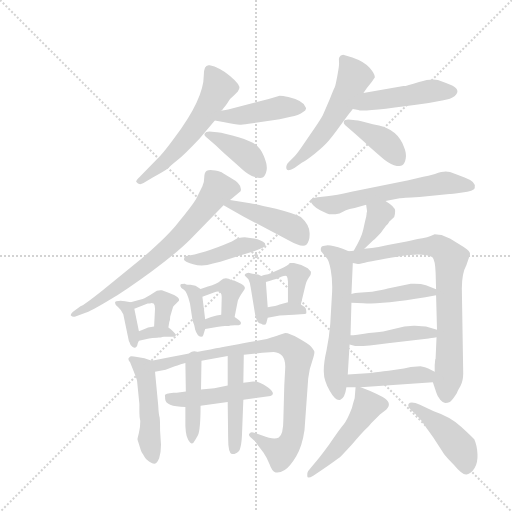
t = 0.00 s
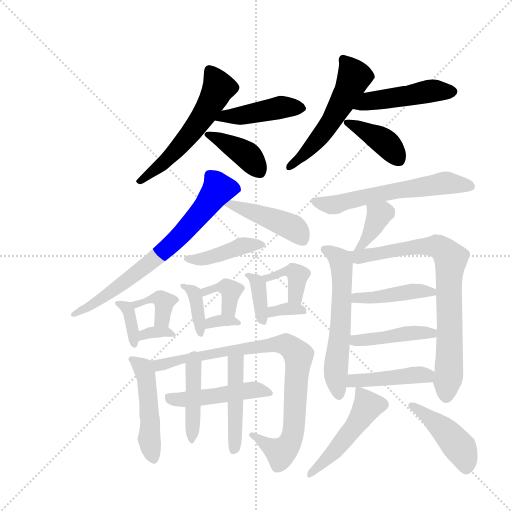
t = 4.03 s
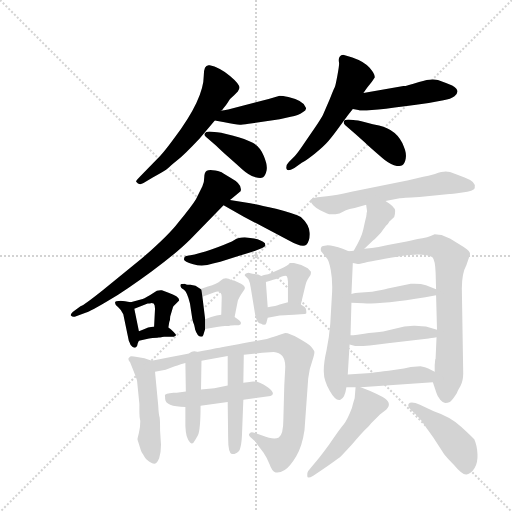
t = 8.06 s
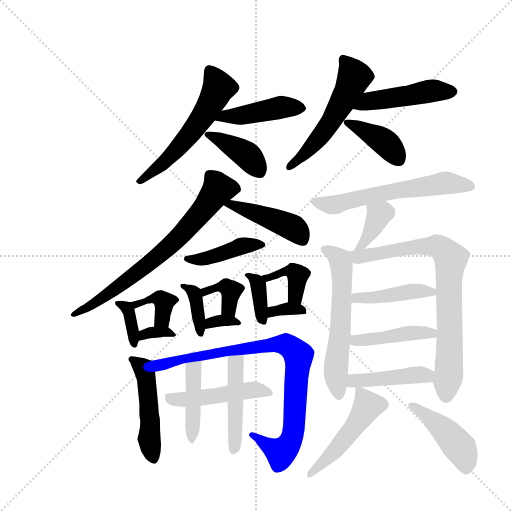
t = 12.09 s
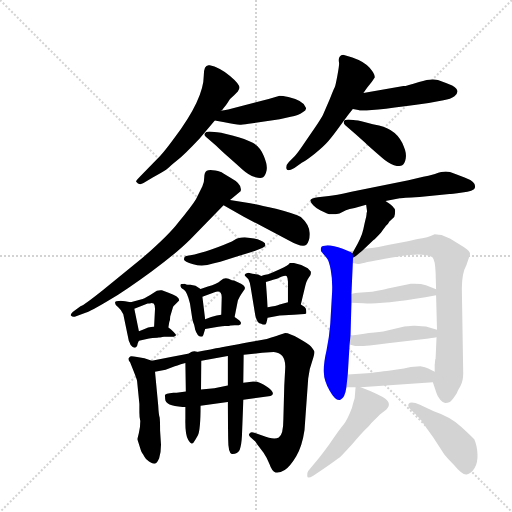
t = 16.12 s
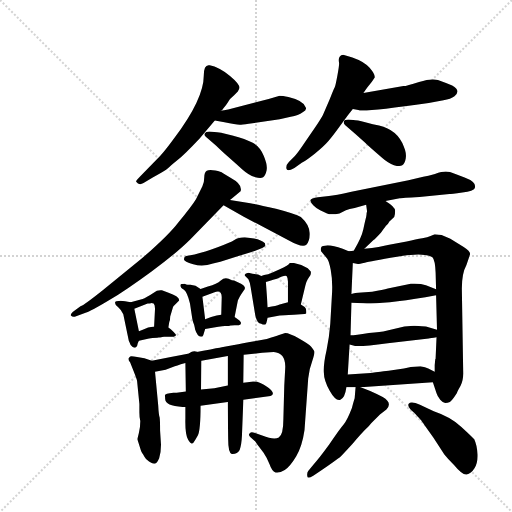
t = 20.16 s

The animated SVG that drew these frames (rendered in a browser with its animation timeline set to each time). Animation: 32 CSS @keyframes rules; one cycle of 20.16 s.

<svg version="1.1" viewBox="0 0 1024 1024" xmlns="http://www.w3.org/2000/svg">
  <g stroke="lightgray" stroke-dasharray="1,1" stroke-width="1" transform="scale(4, 4)">
    <line x1="0" y1="0" x2="256" y2="256"></line>
    <line x1="256" y1="0" x2="0" y2="256"></line>
    <line x1="128" y1="0" x2="128" y2="256"></line>
    <line x1="0" y1="128" x2="256" y2="128"></line>
  </g>
  <g transform="scale(0.92, -0.92) translate(60, -900)">
    <style type="text/css">
      
        @keyframes keyframes0 {
          from {
            stroke: blue;
            stroke-dashoffset: 562;
            stroke-width: 128;
          }
          65% {
            animation-timing-function: step-end;
            stroke: blue;
            stroke-dashoffset: 0;
            stroke-width: 128;
          }
          to {
            stroke: black;
            stroke-width: 1024;
          }
        }
        #make-me-a-hanzi-animation-0 {
          animation: keyframes0 0.7073567708333334s both;
          animation-delay: 0s;
          animation-timing-function: linear;
        }
      
        @keyframes keyframes1 {
          from {
            stroke: blue;
            stroke-dashoffset: 440;
            stroke-width: 128;
          }
          59% {
            animation-timing-function: step-end;
            stroke: blue;
            stroke-dashoffset: 0;
            stroke-width: 128;
          }
          to {
            stroke: black;
            stroke-width: 1024;
          }
        }
        #make-me-a-hanzi-animation-1 {
          animation: keyframes1 0.6080729166666666s both;
          animation-delay: 0.7073567708333334s;
          animation-timing-function: linear;
        }
      
        @keyframes keyframes2 {
          from {
            stroke: blue;
            stroke-dashoffset: 400;
            stroke-width: 128;
          }
          57% {
            animation-timing-function: step-end;
            stroke: blue;
            stroke-dashoffset: 0;
            stroke-width: 128;
          }
          to {
            stroke: black;
            stroke-width: 1024;
          }
        }
        #make-me-a-hanzi-animation-2 {
          animation: keyframes2 0.5755208333333334s both;
          animation-delay: 1.3154296875s;
          animation-timing-function: linear;
        }
      
        @keyframes keyframes3 {
          from {
            stroke: blue;
            stroke-dashoffset: 540;
            stroke-width: 128;
          }
          64% {
            animation-timing-function: step-end;
            stroke: blue;
            stroke-dashoffset: 0;
            stroke-width: 128;
          }
          to {
            stroke: black;
            stroke-width: 1024;
          }
        }
        #make-me-a-hanzi-animation-3 {
          animation: keyframes3 0.689453125s both;
          animation-delay: 1.8909505208333335s;
          animation-timing-function: linear;
        }
      
        @keyframes keyframes4 {
          from {
            stroke: blue;
            stroke-dashoffset: 468;
            stroke-width: 128;
          }
          60% {
            animation-timing-function: step-end;
            stroke: blue;
            stroke-dashoffset: 0;
            stroke-width: 128;
          }
          to {
            stroke: black;
            stroke-width: 1024;
          }
        }
        #make-me-a-hanzi-animation-4 {
          animation: keyframes4 0.630859375s both;
          animation-delay: 2.5804036458333335s;
          animation-timing-function: linear;
        }
      
        @keyframes keyframes5 {
          from {
            stroke: blue;
            stroke-dashoffset: 401;
            stroke-width: 128;
          }
          57% {
            animation-timing-function: step-end;
            stroke: blue;
            stroke-dashoffset: 0;
            stroke-width: 128;
          }
          to {
            stroke: black;
            stroke-width: 1024;
          }
        }
        #make-me-a-hanzi-animation-5 {
          animation: keyframes5 0.5763346354166666s both;
          animation-delay: 3.2112630208333335s;
          animation-timing-function: linear;
        }
      
        @keyframes keyframes6 {
          from {
            stroke: blue;
            stroke-dashoffset: 714;
            stroke-width: 128;
          }
          70% {
            animation-timing-function: step-end;
            stroke: blue;
            stroke-dashoffset: 0;
            stroke-width: 128;
          }
          to {
            stroke: black;
            stroke-width: 1024;
          }
        }
        #make-me-a-hanzi-animation-6 {
          animation: keyframes6 0.8310546875s both;
          animation-delay: 3.78759765625s;
          animation-timing-function: linear;
        }
      
        @keyframes keyframes7 {
          from {
            stroke: blue;
            stroke-dashoffset: 443;
            stroke-width: 128;
          }
          59% {
            animation-timing-function: step-end;
            stroke: blue;
            stroke-dashoffset: 0;
            stroke-width: 128;
          }
          to {
            stroke: black;
            stroke-width: 1024;
          }
        }
        #make-me-a-hanzi-animation-7 {
          animation: keyframes7 0.6105143229166666s both;
          animation-delay: 4.61865234375s;
          animation-timing-function: linear;
        }
      
        @keyframes keyframes8 {
          from {
            stroke: blue;
            stroke-dashoffset: 426;
            stroke-width: 128;
          }
          58% {
            animation-timing-function: step-end;
            stroke: blue;
            stroke-dashoffset: 0;
            stroke-width: 128;
          }
          to {
            stroke: black;
            stroke-width: 1024;
          }
        }
        #make-me-a-hanzi-animation-8 {
          animation: keyframes8 0.5966796875s both;
          animation-delay: 5.229166666666667s;
          animation-timing-function: linear;
        }
      
        @keyframes keyframes9 {
          from {
            stroke: blue;
            stroke-dashoffset: 357;
            stroke-width: 128;
          }
          54% {
            animation-timing-function: step-end;
            stroke: blue;
            stroke-dashoffset: 0;
            stroke-width: 128;
          }
          to {
            stroke: black;
            stroke-width: 1024;
          }
        }
        #make-me-a-hanzi-animation-9 {
          animation: keyframes9 0.54052734375s both;
          animation-delay: 5.825846354166667s;
          animation-timing-function: linear;
        }
      
        @keyframes keyframes10 {
          from {
            stroke: blue;
            stroke-dashoffset: 378;
            stroke-width: 128;
          }
          55% {
            animation-timing-function: step-end;
            stroke: blue;
            stroke-dashoffset: 0;
            stroke-width: 128;
          }
          to {
            stroke: black;
            stroke-width: 1024;
          }
        }
        #make-me-a-hanzi-animation-10 {
          animation: keyframes10 0.5576171875s both;
          animation-delay: 6.366373697916667s;
          animation-timing-function: linear;
        }
      
        @keyframes keyframes11 {
          from {
            stroke: blue;
            stroke-dashoffset: 333;
            stroke-width: 128;
          }
          52% {
            animation-timing-function: step-end;
            stroke: blue;
            stroke-dashoffset: 0;
            stroke-width: 128;
          }
          to {
            stroke: black;
            stroke-width: 1024;
          }
        }
        #make-me-a-hanzi-animation-11 {
          animation: keyframes11 0.52099609375s both;
          animation-delay: 6.923990885416667s;
          animation-timing-function: linear;
        }
      
        @keyframes keyframes12 {
          from {
            stroke: blue;
            stroke-dashoffset: 373;
            stroke-width: 128;
          }
          55% {
            animation-timing-function: step-end;
            stroke: blue;
            stroke-dashoffset: 0;
            stroke-width: 128;
          }
          to {
            stroke: black;
            stroke-width: 1024;
          }
        }
        #make-me-a-hanzi-animation-12 {
          animation: keyframes12 0.5535481770833334s both;
          animation-delay: 7.444986979166667s;
          animation-timing-function: linear;
        }
      
        @keyframes keyframes13 {
          from {
            stroke: blue;
            stroke-dashoffset: 373;
            stroke-width: 128;
          }
          55% {
            animation-timing-function: step-end;
            stroke: blue;
            stroke-dashoffset: 0;
            stroke-width: 128;
          }
          to {
            stroke: black;
            stroke-width: 1024;
          }
        }
        #make-me-a-hanzi-animation-13 {
          animation: keyframes13 0.5535481770833334s both;
          animation-delay: 7.99853515625s;
          animation-timing-function: linear;
        }
      
        @keyframes keyframes14 {
          from {
            stroke: blue;
            stroke-dashoffset: 330;
            stroke-width: 128;
          }
          52% {
            animation-timing-function: step-end;
            stroke: blue;
            stroke-dashoffset: 0;
            stroke-width: 128;
          }
          to {
            stroke: black;
            stroke-width: 1024;
          }
        }
        #make-me-a-hanzi-animation-14 {
          animation: keyframes14 0.5185546875s both;
          animation-delay: 8.552083333333334s;
          animation-timing-function: linear;
        }
      
        @keyframes keyframes15 {
          from {
            stroke: blue;
            stroke-dashoffset: 367;
            stroke-width: 128;
          }
          54% {
            animation-timing-function: step-end;
            stroke: blue;
            stroke-dashoffset: 0;
            stroke-width: 128;
          }
          to {
            stroke: black;
            stroke-width: 1024;
          }
        }
        #make-me-a-hanzi-animation-15 {
          animation: keyframes15 0.5486653645833334s both;
          animation-delay: 9.070638020833334s;
          animation-timing-function: linear;
        }
      
        @keyframes keyframes16 {
          from {
            stroke: blue;
            stroke-dashoffset: 392;
            stroke-width: 128;
          }
          56% {
            animation-timing-function: step-end;
            stroke: blue;
            stroke-dashoffset: 0;
            stroke-width: 128;
          }
          to {
            stroke: black;
            stroke-width: 1024;
          }
        }
        #make-me-a-hanzi-animation-16 {
          animation: keyframes16 0.5690104166666666s both;
          animation-delay: 9.619303385416668s;
          animation-timing-function: linear;
        }
      
        @keyframes keyframes17 {
          from {
            stroke: blue;
            stroke-dashoffset: 333;
            stroke-width: 128;
          }
          52% {
            animation-timing-function: step-end;
            stroke: blue;
            stroke-dashoffset: 0;
            stroke-width: 128;
          }
          to {
            stroke: black;
            stroke-width: 1024;
          }
        }
        #make-me-a-hanzi-animation-17 {
          animation: keyframes17 0.52099609375s both;
          animation-delay: 10.188313802083334s;
          animation-timing-function: linear;
        }
      
        @keyframes keyframes18 {
          from {
            stroke: blue;
            stroke-dashoffset: 486;
            stroke-width: 128;
          }
          61% {
            animation-timing-function: step-end;
            stroke: blue;
            stroke-dashoffset: 0;
            stroke-width: 128;
          }
          to {
            stroke: black;
            stroke-width: 1024;
          }
        }
        #make-me-a-hanzi-animation-18 {
          animation: keyframes18 0.6455078125s both;
          animation-delay: 10.709309895833334s;
          animation-timing-function: linear;
        }
      
        @keyframes keyframes19 {
          from {
            stroke: blue;
            stroke-dashoffset: 875;
            stroke-width: 128;
          }
          74% {
            animation-timing-function: step-end;
            stroke: blue;
            stroke-dashoffset: 0;
            stroke-width: 128;
          }
          to {
            stroke: black;
            stroke-width: 1024;
          }
        }
        #make-me-a-hanzi-animation-19 {
          animation: keyframes19 0.9620768229166666s both;
          animation-delay: 11.354817708333334s;
          animation-timing-function: linear;
        }
      
        @keyframes keyframes20 {
          from {
            stroke: blue;
            stroke-dashoffset: 478;
            stroke-width: 128;
          }
          61% {
            animation-timing-function: step-end;
            stroke: blue;
            stroke-dashoffset: 0;
            stroke-width: 128;
          }
          to {
            stroke: black;
            stroke-width: 1024;
          }
        }
        #make-me-a-hanzi-animation-20 {
          animation: keyframes20 0.6389973958333334s both;
          animation-delay: 12.31689453125s;
          animation-timing-function: linear;
        }
      
        @keyframes keyframes21 {
          from {
            stroke: blue;
            stroke-dashoffset: 425;
            stroke-width: 128;
          }
          58% {
            animation-timing-function: step-end;
            stroke: blue;
            stroke-dashoffset: 0;
            stroke-width: 128;
          }
          to {
            stroke: black;
            stroke-width: 1024;
          }
        }
        #make-me-a-hanzi-animation-21 {
          animation: keyframes21 0.5958658854166666s both;
          animation-delay: 12.955891927083334s;
          animation-timing-function: linear;
        }
      
        @keyframes keyframes22 {
          from {
            stroke: blue;
            stroke-dashoffset: 463;
            stroke-width: 128;
          }
          60% {
            animation-timing-function: step-end;
            stroke: blue;
            stroke-dashoffset: 0;
            stroke-width: 128;
          }
          to {
            stroke: black;
            stroke-width: 1024;
          }
        }
        #make-me-a-hanzi-animation-22 {
          animation: keyframes22 0.6267903645833334s both;
          animation-delay: 13.5517578125s;
          animation-timing-function: linear;
        }
      
        @keyframes keyframes23 {
          from {
            stroke: blue;
            stroke-dashoffset: 603;
            stroke-width: 128;
          }
          66% {
            animation-timing-function: step-end;
            stroke: blue;
            stroke-dashoffset: 0;
            stroke-width: 128;
          }
          to {
            stroke: black;
            stroke-width: 1024;
          }
        }
        #make-me-a-hanzi-animation-23 {
          animation: keyframes23 0.74072265625s both;
          animation-delay: 14.178548177083334s;
          animation-timing-function: linear;
        }
      
        @keyframes keyframes24 {
          from {
            stroke: blue;
            stroke-dashoffset: 371;
            stroke-width: 128;
          }
          55% {
            animation-timing-function: step-end;
            stroke: blue;
            stroke-dashoffset: 0;
            stroke-width: 128;
          }
          to {
            stroke: black;
            stroke-width: 1024;
          }
        }
        #make-me-a-hanzi-animation-24 {
          animation: keyframes24 0.5519205729166666s both;
          animation-delay: 14.919270833333334s;
          animation-timing-function: linear;
        }
      
        @keyframes keyframes25 {
          from {
            stroke: blue;
            stroke-dashoffset: 588;
            stroke-width: 128;
          }
          66% {
            animation-timing-function: step-end;
            stroke: blue;
            stroke-dashoffset: 0;
            stroke-width: 128;
          }
          to {
            stroke: black;
            stroke-width: 1024;
          }
        }
        #make-me-a-hanzi-animation-25 {
          animation: keyframes25 0.728515625s both;
          animation-delay: 15.47119140625s;
          animation-timing-function: linear;
        }
      
        @keyframes keyframes26 {
          from {
            stroke: blue;
            stroke-dashoffset: 784;
            stroke-width: 128;
          }
          72% {
            animation-timing-function: step-end;
            stroke: blue;
            stroke-dashoffset: 0;
            stroke-width: 128;
          }
          to {
            stroke: black;
            stroke-width: 1024;
          }
        }
        #make-me-a-hanzi-animation-26 {
          animation: keyframes26 0.8880208333333334s both;
          animation-delay: 16.19970703125s;
          animation-timing-function: linear;
        }
      
        @keyframes keyframes27 {
          from {
            stroke: blue;
            stroke-dashoffset: 427;
            stroke-width: 128;
          }
          58% {
            animation-timing-function: step-end;
            stroke: blue;
            stroke-dashoffset: 0;
            stroke-width: 128;
          }
          to {
            stroke: black;
            stroke-width: 1024;
          }
        }
        #make-me-a-hanzi-animation-27 {
          animation: keyframes27 0.5974934895833334s both;
          animation-delay: 17.087727864583332s;
          animation-timing-function: linear;
        }
      
        @keyframes keyframes28 {
          from {
            stroke: blue;
            stroke-dashoffset: 437;
            stroke-width: 128;
          }
          59% {
            animation-timing-function: step-end;
            stroke: blue;
            stroke-dashoffset: 0;
            stroke-width: 128;
          }
          to {
            stroke: black;
            stroke-width: 1024;
          }
        }
        #make-me-a-hanzi-animation-28 {
          animation: keyframes28 0.6056315104166666s both;
          animation-delay: 17.685221354166664s;
          animation-timing-function: linear;
        }
      
        @keyframes keyframes29 {
          from {
            stroke: blue;
            stroke-dashoffset: 437;
            stroke-width: 128;
          }
          59% {
            animation-timing-function: step-end;
            stroke: blue;
            stroke-dashoffset: 0;
            stroke-width: 128;
          }
          to {
            stroke: black;
            stroke-width: 1024;
          }
        }
        #make-me-a-hanzi-animation-29 {
          animation: keyframes29 0.6056315104166666s both;
          animation-delay: 18.290852864583332s;
          animation-timing-function: linear;
        }
      
        @keyframes keyframes30 {
          from {
            stroke: blue;
            stroke-dashoffset: 490;
            stroke-width: 128;
          }
          61% {
            animation-timing-function: step-end;
            stroke: blue;
            stroke-dashoffset: 0;
            stroke-width: 128;
          }
          to {
            stroke: black;
            stroke-width: 1024;
          }
        }
        #make-me-a-hanzi-animation-30 {
          animation: keyframes30 0.6487630208333334s both;
          animation-delay: 18.896484375s;
          animation-timing-function: linear;
        }
      
        @keyframes keyframes31 {
          from {
            stroke: blue;
            stroke-dashoffset: 442;
            stroke-width: 128;
          }
          59% {
            animation-timing-function: step-end;
            stroke: blue;
            stroke-dashoffset: 0;
            stroke-width: 128;
          }
          to {
            stroke: black;
            stroke-width: 1024;
          }
        }
        #make-me-a-hanzi-animation-31 {
          animation: keyframes31 0.6097005208333334s both;
          animation-delay: 19.545247395833332s;
          animation-timing-function: linear;
        }
      
    </style>
    
      <path d="M 420 659 L 422 660 Q 424 662 433 674 Q 440 687 449 693 L 457 701 L 460 707 Q 464 715 440 735 Q 416 754 396 758 Q 383 761 383 736 Q 383 685 319 600 Q 297 570 288 561 L 244 516 Q 235 507 236 505 Q 242 496 252 502 L 272 514 Q 300 529 305 534 Q 310 539 326 552 Q 341 564 374 599 L 407 638 C 426 661 399 638 420 659 Z" fill="lightgray"></path>
    
      <path d="M 407 638 L 428 634 Q 456 628 464 629 Q 471 629 489 632 L 548 641 L 572 646 Q 589 649 598 656 Q 607 660 605 666 Q 601 681 567 689 Q 554 692 548 692 L 524 685 L 436 662 Q 426 660 420 659 C 390 654 378 644 407 638 Z" fill="lightgray"></path>
    
      <path d="M 410 583 Q 419 574 436.5 558.5 Q 454 543 467.5 531 Q 481 519 494 515 Q 507 511 512 514.5 Q 517 518 519.5 529.5 Q 522 541 513.5 561 Q 505 581 489.5 589.5 Q 474 598 445 605.5 Q 416 613 406 613 L 395 614 Q 387 614 385 610 Q 383 606 388 602 L 410 583 Z" fill="lightgray"></path>
    
      <path d="M 730 698 L 738 709 Q 743 716 748 722 L 755 732 Q 755 739 743.5 752.5 Q 732 766 706 775 L 686 781 Q 674 779 677 764 Q 678 760 673.5 736 Q 669 712 667.5 710 Q 666 708 657 685 L 642 650 Q 638 642 623 620 L 601 588 Q 587 567 581 561 L 568 548 Q 561 541 562.5 533.5 Q 564 526 580 535 L 596 546 Q 607 552 625.5 567 Q 644 582 653.5 593 Q 663 604 677.5 624 Q 692 644 695 648 L 707 663 L 730 698 Z" fill="lightgray"></path>
    
      <path d="M 707 663 L 719 661 Q 725 655 872 676 L 904 682 Q 920 685 928 691 Q 943 703 923 714 Q 906 721 892 726 Q 878 730 851 722 Q 824 713 817 713 L 730 698 C 700 693 677 668 707 663 Z" fill="lightgray"></path>
    
      <path d="M 712 609 Q 722 600 739.5 584.5 Q 757 569 770.5 557 Q 784 545 796.5 541 Q 809 537 814.5 540.5 Q 820 544 822 555.5 Q 824 567 818 581 Q 804 618 764 627 Q 752 630 734 634.5 Q 716 639 708 639 L 697 640 Q 689 640 687.5 636 Q 686 632 690 628 L 712 609 Z" fill="lightgray"></path>
    
      <path d="M 440 465 L 448 472 L 463 484 Q 468 499 442 513 L 424 524 Q 421 527 408 529.5 Q 395 532 389.5 529 Q 384 526 384 514 Q 384 502 380 495 L 366 467 Q 357 452 328 417 Q 306 388 248 338 L 162 268 Q 123 237 115 234 L 98 222 Q 93 217 94 214 Q 98 210 104 212 L 126 220 Q 137 223 176 246.5 Q 215 270 269.5 310 Q 324 350 354 380 L 426 454 L 440 465 Z" fill="lightgray"></path>
    
      <path d="M 426 454 L 470 429 L 566 378 Q 598 360 606 368 Q 614 376 613 394 Q 612 412 594 428 Q 582 435 540 446 Q 498 456 484 458 L 440 465 C 410 470 400 469 426 454 Z" fill="lightgray"></path>
    
      <path d="M 340 336 Q 340 332 360 325.5 Q 380 319 403 327 L 419 331 L 460 344 Q 477 349 495 355 L 510 361 Q 514 363 517 366 L 516 371 Q 508 379 488 382 L 472 384 Q 458 384 449.5 378.5 Q 441 373 413 362.5 Q 385 352 363 347 L 348 344 Q 340 344 340 336 Z" fill="lightgray"></path>
    
      <path d="M 242 180 L 232 229 C 229 242 229 242 224 243 L 212 245 L 202 246 Q 190 246 190 242 Q 190 237 197 232 Q 204 226 208 217 L 220 159 Q 221 157 224 150 Q 229 144 232 144 Q 235 144 238 148 Q 239 154 242 159 C 245 165 245 165 242 180 Z" fill="lightgray"></path>
    
      <path d="M 232 229 L 261 240 Q 265 240 268 241 Q 270 242 274 240 Q 277 237 277 229 L 275 190 C 273 160 301 158 306 188 L 308 200 Q 310 204 310 212 L 316 232 L 317 234 L 329 246 Q 333 254 305 264 L 292 269 Q 281 270 275 264 Q 257 252 250 250 L 224 243 C 195 235 204 218 232 229 Z" fill="lightgray"></path>
    
      <path d="M 275 190 L 262 188 Q 254 184 242 180 C 214 170 213 152 242 159 L 264 164 Q 270 166 282 166 L 292 168 L 318 168 L 323 171 Q 323 173 317 179 Q 311 185 306 188 L 275 190 Z" fill="lightgray"></path>
    
      <path d="M 386 206 L 380 255 C 378 271 378 271 376 272 L 365 279 L 354 281 L 348 281 Q 344 281 342 283 Q 332 283 332 280 Q 332 274 340 270 Q 347 265 353 240 L 358 207 Q 359 201 362 194 Q 364 186 364 184 Q 369 168 377 168 Q 381 168 382 172 L 386 185 L 386 206 Z" fill="lightgray"></path>
    
      <path d="M 380 255 L 405 264 Q 422 272 422 254 L 421 216 C 420 186 444 182 450 211 L 457 246 Q 458 250 464 260 L 471 270 Q 473 272 472 276 Q 470 280 464 283 L 449 290 Q 445 290 437 294 Q 428 298 420 290 Q 412 282 392 277 L 376 272 C 347 263 352 245 380 255 Z" fill="lightgray"></path>
    
      <path d="M 421 216 L 411 214 L 399 211 L 386 206 C 358 195 356 180 386 185 L 405 188 Q 426 192 435 192 L 450 193 L 459 193 Q 464 194 464 198 Q 464 202 450 211 C 437 219 437 219 421 216 Z" fill="lightgray"></path>
    
      <path d="M 522 232 L 518 287 C 517 296 517 296 508 300 L 501 303 L 489 305 L 480 307 Q 469 304 473 300 L 480 293 Q 484 285 485 275 L 495 214 Q 499 196 508 196 Q 510 194 514 194 Q 518 194 519 198 Q 520 201 522 209 L 522 232 Z" fill="lightgray"></path>
    
      <path d="M 518 287 L 529 290 Q 532 292 542 294 Q 559 303 563 300 Q 566 296 566 288 L 566 243 C 566 213 587 209 594 238 L 604 280 Q 606 288 609 293 L 615 302 Q 616 304 616 309 L 609 317 L 595 324 L 579 328 L 570 328 Q 568 323 547 314 Q 525 304 523 304 L 514 302 L 508 300 C 480 291 489 279 518 287 Z" fill="lightgray"></path>
    
      <path d="M 566 243 L 558 241 L 548 238 Q 541 235 522 232 C 492 227 493 203 522 209 L 548 214 Q 572 216 579 216 L 594 217 Q 604 217 606 219 Q 606 225 605 229 Q 603 233 594 238 C 580 246 580 246 566 243 Z" fill="lightgray"></path>
    
      <path d="M 270 116 L 254 121 L 238 124 Q 226 126 223 125 L 220 122 L 219 120 Q 219 116 223 112 L 231 92 Q 238 74 238 72 L 243 22 L 243 3 Q 243 -9 245 -15 Q 245 -29 242 -41 L 239 -53 L 239 -56 L 246 -78 Q 247 -81 249 -85 Q 251 -88 254 -93 Q 256 -98 264 -103 Q 272 -108 275 -108 Q 281 -108 286 -96 Q 290 -84 290 -67 L 288 -36 Q 288 -12 287 -7 Q 285 -2 284 18 L 277 92 C 275 114 275 114 270 116 Z" fill="lightgray"></path>
    
      <path d="M 470 129 L 510 133 L 535 135 Q 562 133 560 99 L 558 62 L 556 -12 Q 556 -45 546 -51 Q 536 -57 510 -47 L 493 -41 Q 486 -38 483 -42 Q 479 -45 484 -50 L 495 -60 L 499 -66 L 513 -84 Q 520 -94 526 -109 Q 531 -124 539 -127 Q 547 -129 559 -122 Q 571 -114 584 -92 Q 597 -70 602 -35 L 610 77 Q 612 98 619 116 Q 625 133 623 137 Q 621 141 616 147 Q 611 152 590 164 Q 569 176 560 176 L 545 171 Q 542 170 520 163 L 493 158 Q 466 153 449 150 Q 432 147 422 145 Q 412 143 281 118 L 270 116 C 241 111 247 87 277 92 L 300 96 L 320 104 Q 325 105 333 108 L 343 111 L 378 116 L 435 126 L 470 129 Z" fill="lightgray"></path>
    
      <path d="M 299 33 Q 299 16 343 15 L 376 18 L 435 26 L 469 31 L 528 39 Q 541 44 522 58 Q 503 72 490 70.5 Q 477 69 469 68 L 435 62 L 406 56 L 377 53 L 344 49 L 324 46 L 317 46 Q 298 44 298.5 40.5 Q 299 37 299 33 Z" fill="lightgray"></path>
    
      <path d="M 343 15 L 343 -9 Q 342 -44 349 -56 Q 355 -67 360 -63 Q 364 -58 370 -47 Q 376 -35 376 18 L 377 53 L 378 116 C 378 146 343 141 343 111 L 344 49 L 343 15 Z" fill="lightgray"></path>
    
      <path d="M 435 26 L 436 -54 Q 436 -85 444 -87 Q 456 -87 461 -78 Q 465 -68 466 -47 L 469 31 L 469 68 L 470 129 C 470 159 435 156 435 126 L 435 62 L 435 26 Z" fill="lightgray"></path>
    
      <path d="M 778 463 L 809 469 Q 813 470 852 472 L 917 478 Q 920 478 945 481.5 Q 970 485 972 491 Q 977 504 950 514 L 930 522 Q 917 527 909 527 Q 901 527 885.5 522 Q 870 517 860 516 L 828 508 L 704 483 Q 668 475 655 474 L 631 471 Q 616 469 615 465 Q 614 461 621.5 453.5 Q 629 446 636 443 L 651 436 Q 659 432 678 436 L 692 443 Q 699 446 711 448 L 736 455 L 778 463 Z" fill="lightgray"></path>
    
      <path d="M 732 359 L 752 378 Q 756 381 768 394 Q 774 403 776 405 Q 777 406 779 409 Q 781 411 783 413 Q 784 414 786 418 L 797 428 Q 799 433 799 442 Q 799 450 778 463 C 753 479 732 485 736 455 L 738 440 L 737 437 Q 737 434 736 428 Q 734 421 730 402 Q 726 383 709 355 C 694 329 710 338 732 359 Z" fill="lightgray"></path>
    
      <path d="M 704 261 L 707 328 C 708 350 708 350 698 354 L 685 359 Q 658 369 646 366 Q 635 366 638 354 L 651 338 Q 655 334 659 313 Q 663 292 662 266 L 658 196 Q 656 169 650 139 Q 643 109 644 91 Q 644 73 657 50 Q 670 27 680 31 Q 690 35 693 58 L 696 86 L 700 151 L 702 171 L 704 242 L 704 261 Z" fill="lightgray"></path>
    
      <path d="M 707 328 L 718 326 Q 721 326 733 329 Q 745 332 803 342 Q 861 352 880 341 Q 886 335 887 307 L 888 271 L 888 258 L 890 183 L 889 167 L 887 122 L 887 120 Q 886 119 886 117 L 885 106 L 885 92 C 884 62 878 79 881 69 L 889 45 Q 891 38 897 31 Q 903 24 908 24 Q 913 24 918 26 Q 922 28 933 45 Q 934 49 941 61 Q 947 72 947 88 L 944 273 Q 944 306 954 324 Q 962 347 962 348 Q 962 354 948 363 L 919 381 L 900 389 Q 887 391 885 391 Q 882 390 876 387 Q 870 384 858 382 Q 845 380 824 375 L 786 368 Q 767 363 732 359 L 709 355 L 698 354 C 668 350 677 330 707 328 Z" fill="lightgray"></path>
    
      <path d="M 726 264 Q 710 263 704 261 C 675 254 674 243 704 242 L 730 241 Q 774 237 888 258 C 910 262 910 262 888 271 L 866 280 Q 854 284 833 283 L 783 273 Q 773 270 749 266 L 726 264 Z" fill="lightgray"></path>
    
      <path d="M 819 190 L 780 181 Q 768 178 742 176 Q 712 171 702 171 C 672 169 671 158 700 151 L 708 149 Q 716 145 783 154 L 872 164 Q 876 165 889 167 C 919 172 919 175 890 183 L 866 190 Q 846 192 842 192 L 839 192 L 819 190 Z" fill="lightgray"></path>
    
      <path d="M 746 89 L 696 86 C 666 84 663 58 693 58 L 713 58 L 724 58 L 881 69 C 911 71 912 79 885 92 L 871 99 Q 865 102 854 104 L 833 102 L 818 99 Q 777 93 767 92 Q 757 91 746 89 Z" fill="lightgray"></path>
    
      <path d="M 713 58 L 711 34 Q 709 28 705 13 Q 695 -13 687 -23 Q 679 -32 656 -66 Q 632 -99 623 -108 L 610 -124 Q 607 -128 608 -135 Q 608 -142 621 -134 L 638 -123 Q 671 -100 679 -94 Q 686 -87 707 -64 Q 727 -41 732 -36 Q 737 -31 742 -26 Q 747 -20 748 -19 L 766 -1 L 780 10 Q 794 24 772 37 Q 742 52 724 58 C 713 62 713 62 713 58 Z" fill="lightgray"></path>
    
      <path d="M 843 24 Q 832 27 828.5 22.5 Q 825 18 833 9 L 841 2 L 856 -14 Q 857 -16 882 -51 L 906 -88 Q 914 -98 927 -111 Q 945 -133 954.5 -131.5 Q 964 -130 971.5 -118 Q 979 -106 978 -87 Q 977 -68 971 -55 Q 967 -50 943 -28 Q 919 -6 883 6 Q 854 19 853 20 L 843 24 Z" fill="lightgray"></path>
    
    
      <clipPath id="make-me-a-hanzi-clip-0">
        <path d="M 420 659 L 422 660 Q 424 662 433 674 Q 440 687 449 693 L 457 701 L 460 707 Q 464 715 440 735 Q 416 754 396 758 Q 383 761 383 736 Q 383 685 319 600 Q 297 570 288 561 L 244 516 Q 235 507 236 505 Q 242 496 252 502 L 272 514 Q 300 529 305 534 Q 310 539 326 552 Q 341 564 374 599 L 407 638 C 426 661 399 638 420 659 Z"></path>
      </clipPath>
      <path clip-path="url(#make-me-a-hanzi-clip-0)" d="M 397 743 L 415 710 L 376 639 L 309 558 L 244 508" fill="none" id="make-me-a-hanzi-animation-0" stroke-dasharray="434 868" stroke-linecap="round"></path>
    
      <clipPath id="make-me-a-hanzi-clip-1">
        <path d="M 407 638 L 428 634 Q 456 628 464 629 Q 471 629 489 632 L 548 641 L 572 646 Q 589 649 598 656 Q 607 660 605 666 Q 601 681 567 689 Q 554 692 548 692 L 524 685 L 436 662 Q 426 660 420 659 C 390 654 378 644 407 638 Z"></path>
      </clipPath>
      <path clip-path="url(#make-me-a-hanzi-clip-1)" d="M 413 641 L 549 667 L 595 666" fill="none" id="make-me-a-hanzi-animation-1" stroke-dasharray="312 624" stroke-linecap="round"></path>
    
      <clipPath id="make-me-a-hanzi-clip-2">
        <path d="M 410 583 Q 419 574 436.5 558.5 Q 454 543 467.5 531 Q 481 519 494 515 Q 507 511 512 514.5 Q 517 518 519.5 529.5 Q 522 541 513.5 561 Q 505 581 489.5 589.5 Q 474 598 445 605.5 Q 416 613 406 613 L 395 614 Q 387 614 385 610 Q 383 606 388 602 L 410 583 Z"></path>
      </clipPath>
      <path clip-path="url(#make-me-a-hanzi-clip-2)" d="M 392 608 L 472 566 L 506 524" fill="none" id="make-me-a-hanzi-animation-2" stroke-dasharray="272 544" stroke-linecap="round"></path>
    
      <clipPath id="make-me-a-hanzi-clip-3">
        <path d="M 730 698 L 738 709 Q 743 716 748 722 L 755 732 Q 755 739 743.5 752.5 Q 732 766 706 775 L 686 781 Q 674 779 677 764 Q 678 760 673.5 736 Q 669 712 667.5 710 Q 666 708 657 685 L 642 650 Q 638 642 623 620 L 601 588 Q 587 567 581 561 L 568 548 Q 561 541 562.5 533.5 Q 564 526 580 535 L 596 546 Q 607 552 625.5 567 Q 644 582 653.5 593 Q 663 604 677.5 624 Q 692 644 695 648 L 707 663 L 730 698 Z"></path>
      </clipPath>
      <path clip-path="url(#make-me-a-hanzi-clip-3)" d="M 688 769 L 710 733 L 698 705 L 648 619 L 570 539" fill="none" id="make-me-a-hanzi-animation-3" stroke-dasharray="412 824" stroke-linecap="round"></path>
    
      <clipPath id="make-me-a-hanzi-clip-4">
        <path d="M 707 663 L 719 661 Q 725 655 872 676 L 904 682 Q 920 685 928 691 Q 943 703 923 714 Q 906 721 892 726 Q 878 730 851 722 Q 824 713 817 713 L 730 698 C 700 693 677 668 707 663 Z"></path>
      </clipPath>
      <path clip-path="url(#make-me-a-hanzi-clip-4)" d="M 714 667 L 752 681 L 883 703 L 922 702" fill="none" id="make-me-a-hanzi-animation-4" stroke-dasharray="340 680" stroke-linecap="round"></path>
    
      <clipPath id="make-me-a-hanzi-clip-5">
        <path d="M 712 609 Q 722 600 739.5 584.5 Q 757 569 770.5 557 Q 784 545 796.5 541 Q 809 537 814.5 540.5 Q 820 544 822 555.5 Q 824 567 818 581 Q 804 618 764 627 Q 752 630 734 634.5 Q 716 639 708 639 L 697 640 Q 689 640 687.5 636 Q 686 632 690 628 L 712 609 Z"></path>
      </clipPath>
      <path clip-path="url(#make-me-a-hanzi-clip-5)" d="M 694 634 L 779 589 L 809 550" fill="none" id="make-me-a-hanzi-animation-5" stroke-dasharray="273 546" stroke-linecap="round"></path>
    
      <clipPath id="make-me-a-hanzi-clip-6">
        <path d="M 440 465 L 448 472 L 463 484 Q 468 499 442 513 L 424 524 Q 421 527 408 529.5 Q 395 532 389.5 529 Q 384 526 384 514 Q 384 502 380 495 L 366 467 Q 357 452 328 417 Q 306 388 248 338 L 162 268 Q 123 237 115 234 L 98 222 Q 93 217 94 214 Q 98 210 104 212 L 126 220 Q 137 223 176 246.5 Q 215 270 269.5 310 Q 324 350 354 380 L 426 454 L 440 465 Z"></path>
      </clipPath>
      <path clip-path="url(#make-me-a-hanzi-clip-6)" d="M 453 489 L 413 488 L 373 434 L 293 352 L 184 267 L 100 216" fill="none" id="make-me-a-hanzi-animation-6" stroke-dasharray="586 1172" stroke-linecap="round"></path>
    
      <clipPath id="make-me-a-hanzi-clip-7">
        <path d="M 426 454 L 470 429 L 566 378 Q 598 360 606 368 Q 614 376 613 394 Q 612 412 594 428 Q 582 435 540 446 Q 498 456 484 458 L 440 465 C 410 470 400 469 426 454 Z"></path>
      </clipPath>
      <path clip-path="url(#make-me-a-hanzi-clip-7)" d="M 433 453 L 442 456 L 579 404 L 598 379" fill="none" id="make-me-a-hanzi-animation-7" stroke-dasharray="315 630" stroke-linecap="round"></path>
    
      <clipPath id="make-me-a-hanzi-clip-8">
        <path d="M 340 336 Q 340 332 360 325.5 Q 380 319 403 327 L 419 331 L 460 344 Q 477 349 495 355 L 510 361 Q 514 363 517 366 L 516 371 Q 508 379 488 382 L 472 384 Q 458 384 449.5 378.5 Q 441 373 413 362.5 Q 385 352 363 347 L 348 344 Q 340 344 340 336 Z"></path>
      </clipPath>
      <path clip-path="url(#make-me-a-hanzi-clip-8)" d="M 346 338 L 380 336 L 468 366 L 511 367" fill="none" id="make-me-a-hanzi-animation-8" stroke-dasharray="298 596" stroke-linecap="round"></path>
    
      <clipPath id="make-me-a-hanzi-clip-9">
        <path d="M 242 180 L 232 229 C 229 242 229 242 224 243 L 212 245 L 202 246 Q 190 246 190 242 Q 190 237 197 232 Q 204 226 208 217 L 220 159 Q 221 157 224 150 Q 229 144 232 144 Q 235 144 238 148 Q 239 154 242 159 C 245 165 245 165 242 180 Z"></path>
      </clipPath>
      <path clip-path="url(#make-me-a-hanzi-clip-9)" d="M 198 239 L 219 226 L 231 151" fill="none" id="make-me-a-hanzi-animation-9" stroke-dasharray="229 458" stroke-linecap="round"></path>
    
      <clipPath id="make-me-a-hanzi-clip-10">
        <path d="M 232 229 L 261 240 Q 265 240 268 241 Q 270 242 274 240 Q 277 237 277 229 L 275 190 C 273 160 301 158 306 188 L 308 200 Q 310 204 310 212 L 316 232 L 317 234 L 329 246 Q 333 254 305 264 L 292 269 Q 281 270 275 264 Q 257 252 250 250 L 224 243 C 195 235 204 218 232 229 Z"></path>
      </clipPath>
      <path clip-path="url(#make-me-a-hanzi-clip-10)" d="M 231 242 L 237 237 L 273 252 L 292 249 L 292 206 L 283 196" fill="none" id="make-me-a-hanzi-animation-10" stroke-dasharray="250 500" stroke-linecap="round"></path>
    
      <clipPath id="make-me-a-hanzi-clip-11">
        <path d="M 275 190 L 262 188 Q 254 184 242 180 C 214 170 213 152 242 159 L 264 164 Q 270 166 282 166 L 292 168 L 318 168 L 323 171 Q 323 173 317 179 Q 311 185 306 188 L 275 190 Z"></path>
      </clipPath>
      <path clip-path="url(#make-me-a-hanzi-clip-11)" d="M 247 164 L 253 173 L 270 178 L 318 174" fill="none" id="make-me-a-hanzi-animation-11" stroke-dasharray="205 410" stroke-linecap="round"></path>
    
      <clipPath id="make-me-a-hanzi-clip-12">
        <path d="M 386 206 L 380 255 C 378 271 378 271 376 272 L 365 279 L 354 281 L 348 281 Q 344 281 342 283 Q 332 283 332 280 Q 332 274 340 270 Q 347 265 353 240 L 358 207 Q 359 201 362 194 Q 364 186 364 184 Q 369 168 377 168 Q 381 168 382 172 L 386 185 L 386 206 Z"></path>
      </clipPath>
      <path clip-path="url(#make-me-a-hanzi-clip-12)" d="M 338 277 L 362 263 L 376 175" fill="none" id="make-me-a-hanzi-animation-12" stroke-dasharray="245 490" stroke-linecap="round"></path>
    
      <clipPath id="make-me-a-hanzi-clip-13">
        <path d="M 380 255 L 405 264 Q 422 272 422 254 L 421 216 C 420 186 444 182 450 211 L 457 246 Q 458 250 464 260 L 471 270 Q 473 272 472 276 Q 470 280 464 283 L 449 290 Q 445 290 437 294 Q 428 298 420 290 Q 412 282 392 277 L 376 272 C 347 263 352 245 380 255 Z"></path>
      </clipPath>
      <path clip-path="url(#make-me-a-hanzi-clip-13)" d="M 381 269 L 396 268 L 420 278 L 437 273 L 442 262 L 437 235 L 444 218" fill="none" id="make-me-a-hanzi-animation-13" stroke-dasharray="245 490" stroke-linecap="round"></path>
    
      <clipPath id="make-me-a-hanzi-clip-14">
        <path d="M 421 216 L 411 214 L 399 211 L 386 206 C 358 195 356 180 386 185 L 405 188 Q 426 192 435 192 L 450 193 L 459 193 Q 464 194 464 198 Q 464 202 450 211 C 437 219 437 219 421 216 Z"></path>
      </clipPath>
      <path clip-path="url(#make-me-a-hanzi-clip-14)" d="M 390 190 L 398 199 L 426 204 L 459 198" fill="none" id="make-me-a-hanzi-animation-14" stroke-dasharray="202 404" stroke-linecap="round"></path>
    
      <clipPath id="make-me-a-hanzi-clip-15">
        <path d="M 522 232 L 518 287 C 517 296 517 296 508 300 L 501 303 L 489 305 L 480 307 Q 469 304 473 300 L 480 293 Q 484 285 485 275 L 495 214 Q 499 196 508 196 Q 510 194 514 194 Q 518 194 519 198 Q 520 201 522 209 L 522 232 Z"></path>
      </clipPath>
      <path clip-path="url(#make-me-a-hanzi-clip-15)" d="M 480 300 L 499 288 L 502 279 L 513 201" fill="none" id="make-me-a-hanzi-animation-15" stroke-dasharray="239 478" stroke-linecap="round"></path>
    
      <clipPath id="make-me-a-hanzi-clip-16">
        <path d="M 518 287 L 529 290 Q 532 292 542 294 Q 559 303 563 300 Q 566 296 566 288 L 566 243 C 566 213 587 209 594 238 L 604 280 Q 606 288 609 293 L 615 302 Q 616 304 616 309 L 609 317 L 595 324 L 579 328 L 570 328 Q 568 323 547 314 Q 525 304 523 304 L 514 302 L 508 300 C 480 291 489 279 518 287 Z"></path>
      </clipPath>
      <path clip-path="url(#make-me-a-hanzi-clip-16)" d="M 512 298 L 534 298 L 560 311 L 579 309 L 587 294 L 582 256 L 588 247" fill="none" id="make-me-a-hanzi-animation-16" stroke-dasharray="264 528" stroke-linecap="round"></path>
    
      <clipPath id="make-me-a-hanzi-clip-17">
        <path d="M 566 243 L 558 241 L 548 238 Q 541 235 522 232 C 492 227 493 203 522 209 L 548 214 Q 572 216 579 216 L 594 217 Q 604 217 606 219 Q 606 225 605 229 Q 603 233 594 238 C 580 246 580 246 566 243 Z"></path>
      </clipPath>
      <path clip-path="url(#make-me-a-hanzi-clip-17)" d="M 528 215 L 534 224 L 571 230 L 599 223" fill="none" id="make-me-a-hanzi-animation-17" stroke-dasharray="205 410" stroke-linecap="round"></path>
    
      <clipPath id="make-me-a-hanzi-clip-18">
        <path d="M 270 116 L 254 121 L 238 124 Q 226 126 223 125 L 220 122 L 219 120 Q 219 116 223 112 L 231 92 Q 238 74 238 72 L 243 22 L 243 3 Q 243 -9 245 -15 Q 245 -29 242 -41 L 239 -53 L 239 -56 L 246 -78 Q 247 -81 249 -85 Q 251 -88 254 -93 Q 256 -98 264 -103 Q 272 -108 275 -108 Q 281 -108 286 -96 Q 290 -84 290 -67 L 288 -36 Q 288 -12 287 -7 Q 285 -2 284 18 L 277 92 C 275 114 275 114 270 116 Z"></path>
      </clipPath>
      <path clip-path="url(#make-me-a-hanzi-clip-18)" d="M 225 118 L 252 99 L 257 81 L 267 -27 L 264 -54 L 274 -96" fill="none" id="make-me-a-hanzi-animation-18" stroke-dasharray="358 716" stroke-linecap="round"></path>
    
      <clipPath id="make-me-a-hanzi-clip-19">
        <path d="M 470 129 L 510 133 L 535 135 Q 562 133 560 99 L 558 62 L 556 -12 Q 556 -45 546 -51 Q 536 -57 510 -47 L 493 -41 Q 486 -38 483 -42 Q 479 -45 484 -50 L 495 -60 L 499 -66 L 513 -84 Q 520 -94 526 -109 Q 531 -124 539 -127 Q 547 -129 559 -122 Q 571 -114 584 -92 Q 597 -70 602 -35 L 610 77 Q 612 98 619 116 Q 625 133 623 137 Q 621 141 616 147 Q 611 152 590 164 Q 569 176 560 176 L 545 171 Q 542 170 520 163 L 493 158 Q 466 153 449 150 Q 432 147 422 145 Q 412 143 281 118 L 270 116 C 241 111 247 87 277 92 L 300 96 L 320 104 Q 325 105 333 108 L 343 111 L 378 116 L 435 126 L 470 129 Z"></path>
      </clipPath>
      <path clip-path="url(#make-me-a-hanzi-clip-19)" d="M 277 111 L 286 106 L 323 118 L 533 152 L 572 145 L 589 127 L 578 -39 L 569 -65 L 550 -83 L 488 -45" fill="none" id="make-me-a-hanzi-animation-19" stroke-dasharray="747 1494" stroke-linecap="round"></path>
    
      <clipPath id="make-me-a-hanzi-clip-20">
        <path d="M 299 33 Q 299 16 343 15 L 376 18 L 435 26 L 469 31 L 528 39 Q 541 44 522 58 Q 503 72 490 70.5 Q 477 69 469 68 L 435 62 L 406 56 L 377 53 L 344 49 L 324 46 L 317 46 Q 298 44 298.5 40.5 Q 299 37 299 33 Z"></path>
      </clipPath>
      <path clip-path="url(#make-me-a-hanzi-clip-20)" d="M 304 37 L 332 30 L 493 53 L 523 48" fill="none" id="make-me-a-hanzi-animation-20" stroke-dasharray="350 700" stroke-linecap="round"></path>
    
      <clipPath id="make-me-a-hanzi-clip-21">
        <path d="M 343 15 L 343 -9 Q 342 -44 349 -56 Q 355 -67 360 -63 Q 364 -58 370 -47 Q 376 -35 376 18 L 377 53 L 378 116 C 378 146 343 141 343 111 L 344 49 L 343 15 Z"></path>
      </clipPath>
      <path clip-path="url(#make-me-a-hanzi-clip-21)" d="M 373 108 L 362 100 L 360 88 L 356 -55" fill="none" id="make-me-a-hanzi-animation-21" stroke-dasharray="297 594" stroke-linecap="round"></path>
    
      <clipPath id="make-me-a-hanzi-clip-22">
        <path d="M 435 26 L 436 -54 Q 436 -85 444 -87 Q 456 -87 461 -78 Q 465 -68 466 -47 L 469 31 L 469 68 L 470 129 C 470 159 435 156 435 126 L 435 62 L 435 26 Z"></path>
      </clipPath>
      <path clip-path="url(#make-me-a-hanzi-clip-22)" d="M 465 121 L 452 110 L 452 -55 L 447 -79" fill="none" id="make-me-a-hanzi-animation-22" stroke-dasharray="335 670" stroke-linecap="round"></path>
    
      <clipPath id="make-me-a-hanzi-clip-23">
        <path d="M 778 463 L 809 469 Q 813 470 852 472 L 917 478 Q 920 478 945 481.5 Q 970 485 972 491 Q 977 504 950 514 L 930 522 Q 917 527 909 527 Q 901 527 885.5 522 Q 870 517 860 516 L 828 508 L 704 483 Q 668 475 655 474 L 631 471 Q 616 469 615 465 Q 614 461 621.5 453.5 Q 629 446 636 443 L 651 436 Q 659 432 678 436 L 692 443 Q 699 446 711 448 L 736 455 L 778 463 Z"></path>
      </clipPath>
      <path clip-path="url(#make-me-a-hanzi-clip-23)" d="M 622 461 L 667 454 L 730 472 L 907 502 L 963 495" fill="none" id="make-me-a-hanzi-animation-23" stroke-dasharray="475 950" stroke-linecap="round"></path>
    
      <clipPath id="make-me-a-hanzi-clip-24">
        <path d="M 732 359 L 752 378 Q 756 381 768 394 Q 774 403 776 405 Q 777 406 779 409 Q 781 411 783 413 Q 784 414 786 418 L 797 428 Q 799 433 799 442 Q 799 450 778 463 C 753 479 732 485 736 455 L 738 440 L 737 437 Q 737 434 736 428 Q 734 421 730 402 Q 726 383 709 355 C 694 329 710 338 732 359 Z"></path>
      </clipPath>
      <path clip-path="url(#make-me-a-hanzi-clip-24)" d="M 744 448 L 764 433 L 737 382 L 725 365 L 714 361" fill="none" id="make-me-a-hanzi-animation-24" stroke-dasharray="243 486" stroke-linecap="round"></path>
    
      <clipPath id="make-me-a-hanzi-clip-25">
        <path d="M 704 261 L 707 328 C 708 350 708 350 698 354 L 685 359 Q 658 369 646 366 Q 635 366 638 354 L 651 338 Q 655 334 659 313 Q 663 292 662 266 L 658 196 Q 656 169 650 139 Q 643 109 644 91 Q 644 73 657 50 Q 670 27 680 31 Q 690 35 693 58 L 696 86 L 700 151 L 702 171 L 704 242 L 704 261 Z"></path>
      </clipPath>
      <path clip-path="url(#make-me-a-hanzi-clip-25)" d="M 648 356 L 679 335 L 682 322 L 681 193 L 670 104 L 677 42" fill="none" id="make-me-a-hanzi-animation-25" stroke-dasharray="460 920" stroke-linecap="round"></path>
    
      <clipPath id="make-me-a-hanzi-clip-26">
        <path d="M 707 328 L 718 326 Q 721 326 733 329 Q 745 332 803 342 Q 861 352 880 341 Q 886 335 887 307 L 888 271 L 888 258 L 890 183 L 889 167 L 887 122 L 887 120 Q 886 119 886 117 L 885 106 L 885 92 C 884 62 878 79 881 69 L 889 45 Q 891 38 897 31 Q 903 24 908 24 Q 913 24 918 26 Q 922 28 933 45 Q 934 49 941 61 Q 947 72 947 88 L 944 273 Q 944 306 954 324 Q 962 347 962 348 Q 962 354 948 363 L 919 381 L 900 389 Q 887 391 885 391 Q 882 390 876 387 Q 870 384 858 382 Q 845 380 824 375 L 786 368 Q 767 363 732 359 L 709 355 L 698 354 C 668 350 677 330 707 328 Z"></path>
      </clipPath>
      <path clip-path="url(#make-me-a-hanzi-clip-26)" d="M 704 349 L 723 341 L 820 360 L 890 365 L 916 344 L 917 121 L 910 39" fill="none" id="make-me-a-hanzi-animation-26" stroke-dasharray="656 1312" stroke-linecap="round"></path>
    
      <clipPath id="make-me-a-hanzi-clip-27">
        <path d="M 726 264 Q 710 263 704 261 C 675 254 674 243 704 242 L 730 241 Q 774 237 888 258 C 910 262 910 262 888 271 L 866 280 Q 854 284 833 283 L 783 273 Q 773 270 749 266 L 726 264 Z"></path>
      </clipPath>
      <path clip-path="url(#make-me-a-hanzi-clip-27)" d="M 709 256 L 744 253 L 840 267 L 879 265" fill="none" id="make-me-a-hanzi-animation-27" stroke-dasharray="299 598" stroke-linecap="round"></path>
    
      <clipPath id="make-me-a-hanzi-clip-28">
        <path d="M 819 190 L 780 181 Q 768 178 742 176 Q 712 171 702 171 C 672 169 671 158 700 151 L 708 149 Q 716 145 783 154 L 872 164 Q 876 165 889 167 C 919 172 919 175 890 183 L 866 190 Q 846 192 842 192 L 839 192 L 819 190 Z"></path>
      </clipPath>
      <path clip-path="url(#make-me-a-hanzi-clip-28)" d="M 705 156 L 857 178 L 883 171" fill="none" id="make-me-a-hanzi-animation-28" stroke-dasharray="309 618" stroke-linecap="round"></path>
    
      <clipPath id="make-me-a-hanzi-clip-29">
        <path d="M 746 89 L 696 86 C 666 84 663 58 693 58 L 713 58 L 724 58 L 881 69 C 911 71 912 79 885 92 L 871 99 Q 865 102 854 104 L 833 102 L 818 99 Q 777 93 767 92 Q 757 91 746 89 Z"></path>
      </clipPath>
      <path clip-path="url(#make-me-a-hanzi-clip-29)" d="M 698 65 L 716 73 L 850 86 L 867 84 L 873 76" fill="none" id="make-me-a-hanzi-animation-29" stroke-dasharray="309 618" stroke-linecap="round"></path>
    
      <clipPath id="make-me-a-hanzi-clip-30">
        <path d="M 713 58 L 711 34 Q 709 28 705 13 Q 695 -13 687 -23 Q 679 -32 656 -66 Q 632 -99 623 -108 L 610 -124 Q 607 -128 608 -135 Q 608 -142 621 -134 L 638 -123 Q 671 -100 679 -94 Q 686 -87 707 -64 Q 727 -41 732 -36 Q 737 -31 742 -26 Q 747 -20 748 -19 L 766 -1 L 780 10 Q 794 24 772 37 Q 742 52 724 58 C 713 62 713 62 713 58 Z"></path>
      </clipPath>
      <path clip-path="url(#make-me-a-hanzi-clip-30)" d="M 719 52 L 739 17 L 733 5 L 669 -78 L 614 -130" fill="none" id="make-me-a-hanzi-animation-30" stroke-dasharray="362 724" stroke-linecap="round"></path>
    
      <clipPath id="make-me-a-hanzi-clip-31">
        <path d="M 843 24 Q 832 27 828.5 22.5 Q 825 18 833 9 L 841 2 L 856 -14 Q 857 -16 882 -51 L 906 -88 Q 914 -98 927 -111 Q 945 -133 954.5 -131.5 Q 964 -130 971.5 -118 Q 979 -106 978 -87 Q 977 -68 971 -55 Q 967 -50 943 -28 Q 919 -6 883 6 Q 854 19 853 20 L 843 24 Z"></path>
      </clipPath>
      <path clip-path="url(#make-me-a-hanzi-clip-31)" d="M 836 18 L 869 -3 L 928 -58 L 946 -84 L 954 -118" fill="none" id="make-me-a-hanzi-animation-31" stroke-dasharray="314 628" stroke-linecap="round"></path>
    
  </g>
</svg>
